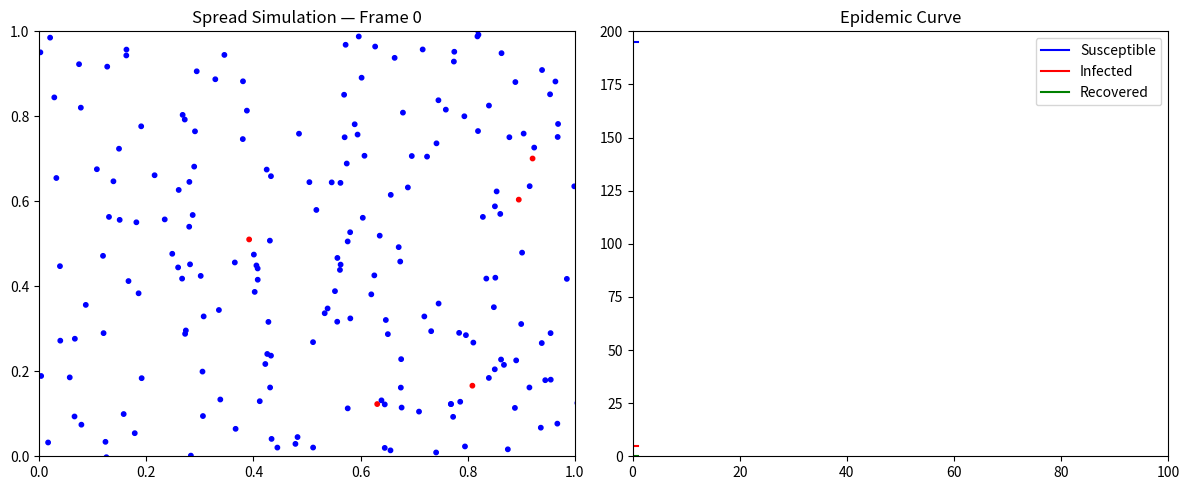

This chart was generated by the following Python code:
import numpy as np
import matplotlib.pyplot as plt
import matplotlib.animation as animation

NUM_AGENTS = 200
INIT_INFECTED = 5
INFECTION_RADIUS = 0.03
INFECTION_PROB = 0.2
RECOVERY_TIME = 300

SUSCEPTIBLE, INFECTED, RECOVERED = 0, 1, 2

class Agent:
    def __init__(self):
        self.pos = np.random.rand(2)
        self.vel = (np.random.rand(2) - 0.5) * 0.02
        self.state = SUSCEPTIBLE
        self.infection_timer = 0

    def move(self):
        self.pos += self.vel
        for i in [0, 1]:
            if self.pos[i] < 0 or self.pos[i] > 1:
                self.vel[i] *= -1

    def infect(self):
        self.state = INFECTED
        self.infection_timer = RECOVERY_TIME

    def update(self):
        self.move()
        if self.state == INFECTED:
            self.infection_timer -= 1
            if self.infection_timer <= 0:
                self.state = RECOVERED

agents = [Agent() for _ in range(NUM_AGENTS)]
for i in range(INIT_INFECTED):
    agents[i].infect()

history_S = []
history_I = []
history_R = []

fig, (ax1, ax2) = plt.subplots(1, 2, figsize=(12, 5))
sc = ax1.scatter([], [], s=10)
line_S, = ax2.plot([], [], label="Susceptible", color="blue")
line_I, = ax2.plot([], [], label="Infected", color="red")
line_R, = ax2.plot([], [], label="Recovered", color="green")

ax1.set_xlim(0, 1)
ax1.set_ylim(0, 1)
ax1.set_title("Epidemic Spread")

ax2.set_xlim(0, 1000)
ax2.set_ylim(0, NUM_AGENTS)
ax2.set_title("Epidemic Curve")
ax2.legend()

def animate(frame):
    positions = []
    colors = []

    for agent in agents:
        agent.update()
        positions.append(agent.pos)

        if agent.state == INFECTED:
            for other in agents:
                if other.state == SUSCEPTIBLE:
                    if np.linalg.norm(agent.pos - other.pos) < INFECTION_RADIUS:
                        if np.random.rand() < INFECTION_PROB:
                            other.infect()

        if agent.state == SUSCEPTIBLE:
            colors.append('blue')
        elif agent.state == INFECTED:
            colors.append('red')
        else:
            colors.append('green')

    counts = [0, 0, 0]
    for a in agents:
        counts[a.state] += 1

    history_S.append(counts[SUSCEPTIBLE])
    history_I.append(counts[INFECTED])
    history_R.append(counts[RECOVERED])

    pos_array = np.array(positions)
    sc.set_offsets(pos_array)
    sc.set_color(colors)
    ax1.set_title(f"Spread Simulation — Frame {frame}")

    x_vals = np.arange(len(history_S))
    line_S.set_data(x_vals, history_S)
    line_I.set_data(x_vals, history_I)
    line_R.set_data(x_vals, history_R)
    ax2.set_xlim(0, max(100, len(history_S)))

    return sc, line_S, line_I, line_R

ani = animation.FuncAnimation(fig, animate, frames=1000, interval=30, blit=True)
plt.tight_layout()
plt.show()
